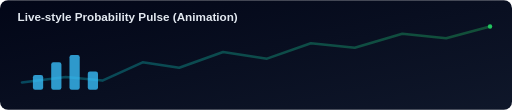
t = 0.00 s
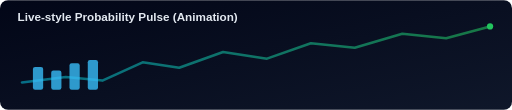
t = 0.45 s
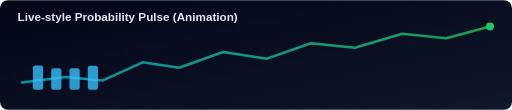
t = 0.88 s
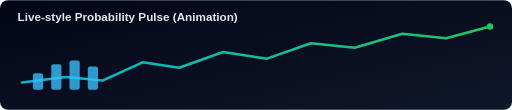
t = 1.30 s
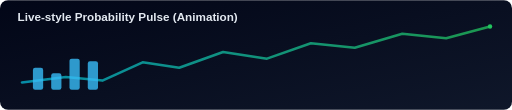
t = 1.80 s
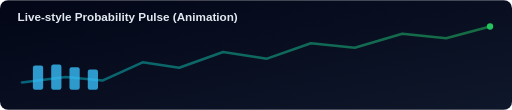
t = 2.28 s

The animated SVG that drew these frames (rendered in a browser with its animation timeline set to each time). Animation: 10 SMIL elements (animate=10); one cycle of 2.60 s, repeats indefinitely.

<svg width="1400" height="300" viewBox="0 0 1400 300" xmlns="http://www.w3.org/2000/svg" role="img" aria-label="Animated market pulse">
  <defs>
    <linearGradient id="pulseBg" x1="0" y1="0" x2="1" y2="1">
      <stop offset="0%" stop-color="#020617" />
      <stop offset="100%" stop-color="#0f172a" />
    </linearGradient>
    <linearGradient id="glow" x1="0" y1="0" x2="1" y2="0">
      <stop offset="0%" stop-color="#06b6d4" />
      <stop offset="100%" stop-color="#22c55e" />
    </linearGradient>
  </defs>

  <rect width="1400" height="300" rx="22" fill="url(#pulseBg)" />
  <text x="48" y="58" fill="#e2e8f0" font-family="Arial, Helvetica, sans-serif" font-size="32" font-weight="700">
    Live-style Probability Pulse (Animation)
  </text>

  <polyline
    points="60,225 180,210 280,220 390,170 490,185 610,142 730,160 850,118 970,130 1100,92 1220,104 1340,72"
    fill="none"
    stroke="url(#glow)"
    stroke-width="7"
    stroke-linecap="round"
    stroke-linejoin="round"
    opacity="0.9"
  >
    <animate attributeName="opacity" values="0.35;1;0.35" dur="2.6s" repeatCount="indefinite" />
  </polyline>

  <g fill="#38bdf8" opacity="0.8">
    <rect x="90"  y="185" width="28" height="60" rx="6">
      <animate attributeName="height" values="40;75;40" dur="1.4s" repeatCount="indefinite" />
      <animate attributeName="y" values="205;170;205" dur="1.4s" repeatCount="indefinite" />
    </rect>
    <rect x="140" y="170" width="28" height="75" rx="6">
      <animate attributeName="height" values="75;45;75" dur="1.2s" repeatCount="indefinite" />
      <animate attributeName="y" values="170;200;170" dur="1.2s" repeatCount="indefinite" />
    </rect>
    <rect x="190" y="150" width="28" height="95" rx="6">
      <animate attributeName="height" values="95;55;95" dur="1.6s" repeatCount="indefinite" />
      <animate attributeName="y" values="150;190;150" dur="1.6s" repeatCount="indefinite" />
    </rect>
    <rect x="240" y="175" width="28" height="70" rx="6">
      <animate attributeName="height" values="50;88;50" dur="1.1s" repeatCount="indefinite" />
      <animate attributeName="y" values="195;157;195" dur="1.1s" repeatCount="indefinite" />
    </rect>
  </g>

  <circle cx="1340" cy="72" r="8" fill="#22c55e">
    <animate attributeName="r" values="6;11;6" dur="1.8s" repeatCount="indefinite" />
  </circle>
</svg>
